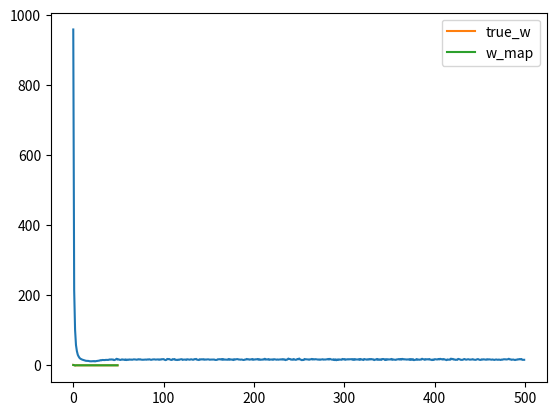

Recreate this plot in Python.
import numpy as np
import matplotlib.pyplot as plt

N = 50
D = 50

X = (np.random.random((N, D)) - 0.5) * 10

true_w = np.array([1, 0.5, -0.5] + [0]*(D-3))

Y = X.dot(true_w) + np.random.randn(N)*0.5

costs = []
w = np.random.randn(D) / np.sqrt(D)
learning_rate = 0.001
l1 = 10.0
for t in range(500):
	Y_hat = X.dot(w)
	delta = Y_hat - Y
	w = w - learning_rate*(X.T.dot(delta) + l1*np.sign(w))

	mse = delta.dot(delta)
	costs.append(mse)

plt.plot(costs)
plt.show()

print("Final w:", w)

plt.plot(true_w, label='true_w')
plt.plot(w, label='w_map')
plt.legend()
plt.show()

